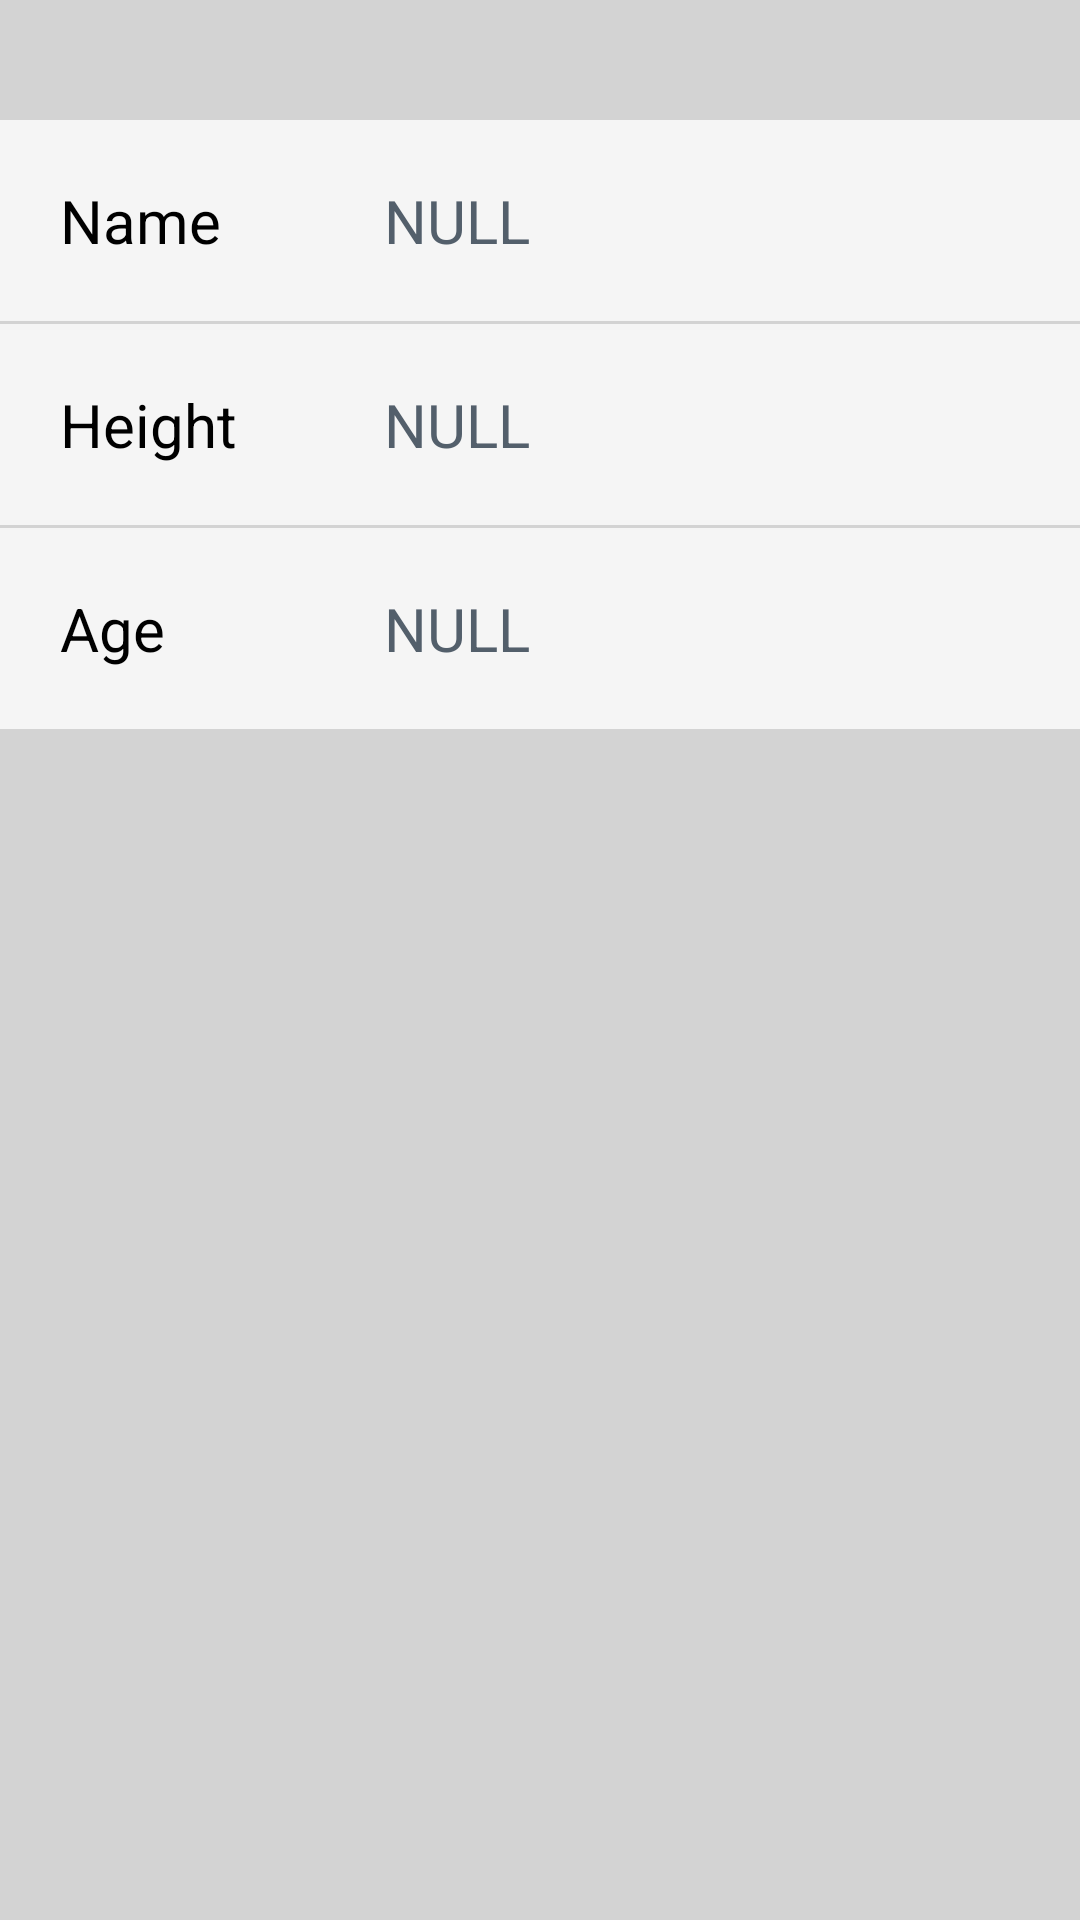

The Android layout XML behind this screen, and the referenced resources:
<!-- AndroidManifest.xml: application theme AppTheme -->
<!-- res/layout/activity_details.xml -->
<?xml version="1.0" encoding="utf-8"?>
<LinearLayout xmlns:android="http://schemas.android.com/apk/res/android"
    xmlns:app="http://schemas.android.com/apk/res-auto"
    xmlns:tools="http://schemas.android.com/tools"
    android:layout_width="match_parent"
    android:layout_height="match_parent"
    android:orientation="vertical"
    android:background="@color/graybg"
    tools:context="com.innprojects.gymapp.activities.DetailsActivity">

    <LinearLayout
        android:layout_width="match_parent"
        android:layout_height="wrap_content"
        android:layout_marginTop="40dp"
        android:background="@color/whitesmoke"
        android:orientation="horizontal"
        tools:ignore="UselessParent">

        <TextView
            android:layout_width="0dp"
            android:layout_height="match_parent"
            android:layout_gravity="start"
            android:layout_weight="0.3"
            android:gravity="center_vertical"
            android:padding="20dp"
            android:text="Name"
            android:textAlignment="textStart"
            android:textColor="#000"
            android:textSize="20sp" />

        <TextView
            android:id="@+id/name"
            android:layout_width="0dp"
            android:layout_height="match_parent"
            android:layout_gravity="start"
            android:layout_weight="0.7"
            android:gravity="center_vertical"
            android:padding="20dp"
            android:text="NULL"
            android:textAlignment="textStart"
            android:textColor="#535f6b"
            android:textSize="20sp" />
    </LinearLayout>


    <View
        android:layout_width="match_parent"
        android:layout_height="1dp"
        android:background="@color/graybg"/>

    <LinearLayout
        android:id="@+id/heightlayout"
        android:layout_width="match_parent"
        android:layout_height="wrap_content"
        android:background="@color/whitesmoke"
        android:orientation="horizontal"
        tools:ignore="UselessParent">

        <TextView
            android:layout_width="0dp"
            android:layout_weight="0.3"
            android:layout_height="match_parent"
            android:layout_gravity="start"
            android:gravity="center_vertical"
            android:padding="20dp"
            android:text="Height"
            android:textAlignment="textStart"
            android:textColor="#000"
            android:textSize="20sp" />

        <TextView
            android:id="@+id/height"
            android:layout_width="0dp"
            android:layout_weight="0.7"
            android:layout_height="match_parent"
            android:layout_gravity="start"
            android:gravity="center_vertical"
            android:padding="20dp"
            android:text="NULL"
            android:textAlignment="textStart"
            android:textColor="#535f6b"
            android:textSize="20sp" />
    </LinearLayout>


    <View
        android:layout_width="match_parent"
        android:layout_height="1dp"
        android:background="@color/graybg"/>

    <LinearLayout
        android:id="@+id/agelayout"
        android:layout_width="match_parent"
        android:layout_height="wrap_content"
        android:background="@color/whitesmoke"
        android:orientation="horizontal"
        tools:ignore="UselessParent">

        <TextView
            android:layout_width="0dp"
            android:layout_weight="0.3"
            android:layout_height="match_parent"
            android:layout_gravity="start"
            android:gravity="center_vertical"
            android:padding="20dp"
            android:text="Age"
            android:textAlignment="textStart"
            android:textColor="#000"
            android:textSize="20sp" />

        <TextView
            android:id="@+id/age"
            android:layout_width="0dp"
            android:layout_weight="0.7"
            android:layout_height="match_parent"
            android:layout_gravity="start"
            android:gravity="center_vertical"
            android:padding="20dp"
            android:text="NULL"
            android:textAlignment="textStart"
            android:textColor="#535f6b"
            android:textSize="20sp" />
    </LinearLayout>


</LinearLayout>
<!-- resources referenced by this layout -->
<resources>
  <color name="graybg">#d3d3d3</color>
  <color name="whitesmoke">#f5f5f5</color>
  <style name="AppTheme" parent="Theme.AppCompat.Light.DarkActionBar">
          
          <item name="colorPrimary">@color/colorPrimary</item>
          <item name="colorPrimaryDark">@color/colorPrimaryDark</item>
          <item name="colorAccent">@color/colorAccent</item>
          <item name="actionMenuTextColor">@color/colorPrimary</item>
          <item name="android:windowAnimationStyle">@style/CustomActivityAnimation</item>
      </style>
  <color name="colorPrimary">#ff694e</color>
  <color name="colorPrimaryDark">#000</color>
  <color name="colorAccent">#ff694e</color>
  <style name="CustomActivityAnimation" parent="@android:style/Animation.Activity">
          <item name="android:activityOpenEnterAnimation">@anim/slide_in_right</item>
          <item name="android:activityOpenExitAnimation">@anim/slide_out_left</item>
          <item name="android:activityCloseEnterAnimation">@anim/slide_in_left</item>
          <item name="android:activityCloseExitAnimation">@anim/slide_out_right</item>
      </style>
</resources>
